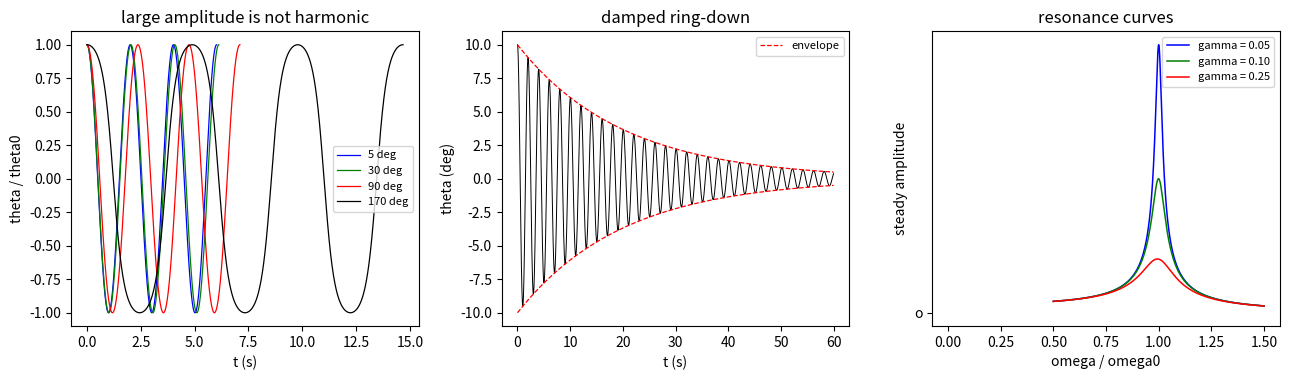

Write Python code to recreate this figure.
# lab06_pendulum.py --- small angle vs exact vs damped vs driven, resonance width
# Depends on numpy, matplotlib.
import numpy as np
import matplotlib.pyplot as plt

g, L = 9.80665, 1.0
w0 = np.sqrt(g / L)


def ellip_K(k):
    # complete elliptic integral of the first kind by the arithmetic-geometric mean
    a, b = 1.0, np.sqrt(1.0 - k ** 2)
    for _ in range(40):
        a, b = 0.5 * (a + b), np.sqrt(a * b)
    return 0.5 * np.pi / a


def period_exact(theta0):
    return 4.0 * np.sqrt(L / g) * ellip_K(np.sin(0.5 * theta0))


def integrate(theta0, tmax, gamma=0.0, drive=0.0, omega_d=0.0, dt=1.0e-4,
              linear=False, x0=None, v0=0.0):
    th, om = (theta0, 0.0) if x0 is None else (x0, v0)
    ts, ths = [0.0], [th]

    def rhs(th, om, t):
        acc = -(g / L) * (th if linear else np.sin(th)) - 2.0 * gamma * om
        acc += drive * np.cos(omega_d * t)
        return om, acc

    t = 0.0
    peaked = []
    for _ in range(int(tmax / dt)):
        k1 = rhs(th, om, t)
        k2 = rhs(th + 0.5 * dt * k1[0], om + 0.5 * dt * k1[1], t + 0.5 * dt)
        k3 = rhs(th + 0.5 * dt * k2[0], om + 0.5 * dt * k2[1], t + 0.5 * dt)
        k4 = rhs(th + dt * k3[0], om + dt * k3[1], t + dt)
        th_new = th + dt / 6.0 * (k1[0] + 2.0 * k2[0] + 2.0 * k3[0] + k4[0])
        om = om + dt / 6.0 * (k1[1] + 2.0 * k2[1] + 2.0 * k3[1] + k4[1])
        t += dt
        if th < 0.0 <= th_new:                      # upward crossing of theta = 0
            peaked.append(t - dt * th_new / (th_new - th))
        th = th_new
        ts.append(t)
        ths.append(th)
    return np.array(ts), np.array(ths), peaked


print("omega0 = %.6f rad/s, small-angle period = %.6f s" % (w0, 2.0 * np.pi / w0))
print("")
print("%10s %14s %14s %12s" % ("theta0/deg", "T_exact/s", "T_RK4/s", "rel.diff"))
for deg in (5.0, 30.0, 90.0, 150.0, 170.0):
    th0 = np.deg2rad(deg)
    Te = period_exact(th0)
    ts, ths, peaked = integrate(th0, 4.0 * Te, dt=2.0e-4)
    Tr = peaked[-1] - peaked[-2]
    print("%10.1f %14.6f %14.6f %12.2e" % (deg, Te, Tr, abs(Te - Tr) / Te))

# --- damped ring-down: measure Q from the logarithmic decrement ---
gamma = 0.05
ts, ths, _ = integrate(np.deg2rad(10.0), 100.0, gamma=gamma, dt=2.0e-4)
peaks = [i for i in range(1, len(ths) - 1) if ths[i] > ths[i - 1] and ths[i] >= ths[i + 1]]
n1, n2 = peaks[0], peaks[3]
delta = np.log(ths[n1] / ths[n2]) / 3.0
print("")
print("damped: gamma = %.3f, Q_theory = %.4f, Q_from_decrement = %.4f"
      % (gamma, w0 / (2.0 * gamma), np.pi / delta))

# --- resonance curve of the driven linear oscillator ---
print("")
print("%8s %10s %12s %12s %12s" % ("gamma", "Q", "dw_theory", "dw_measured", "rel.diff"))
omega = np.linspace(0.5 * w0, 1.5 * w0, 400001)
for gamma in (0.05, 0.1, 0.25):
    f0 = 0.1
    A = f0 / np.sqrt((w0 ** 2 - omega ** 2) ** 2 + (2.0 * gamma * omega) ** 2)
    half = A.max() / np.sqrt(2.0)
    above = np.where(A >= half)[0]
    dw = omega[above[-1]] - omega[above[0]]
    print("%8.3f %10.3f %12.5f %12.5f %12.2e"
          % (gamma, w0 / (2.0 * gamma), 2.0 * gamma, dw, abs(2.0 * gamma - dw) / (2.0 * gamma)))

fig, ax = plt.subplots(1, 3, figsize=(13.0, 3.9))
for deg, col in ((5.0, "b"), (30.0, "g"), (90.0, "r"), (170.0, "k")):
    th0 = np.deg2rad(deg)
    ts, ths, _ = integrate(th0, 3.0 * period_exact(th0), dt=2.0e-4)
    ax[0].plot(ts, np.rad2deg(ths) / deg, col, lw=0.9, label="%g deg" % deg)
ax[0].set_xlabel("t (s)")
ax[0].set_ylabel("theta / theta0")
ax[0].set_title("large amplitude is not harmonic")
ax[0].legend(fontsize=8)

ts, ths, _ = integrate(np.deg2rad(10.0), 60.0, gamma=0.05, dt=2.0e-4)
ax[1].plot(ts, np.rad2deg(ths), "k-", lw=0.7)
ax[1].plot(ts, np.rad2deg(np.deg2rad(10.0) * np.exp(-0.05 * ts)), "r--", lw=0.9, label="envelope")
ax[1].plot(ts, -np.rad2deg(np.deg2rad(10.0) * np.exp(-0.05 * ts)), "r--", lw=0.9)
ax[1].set_xlabel("t (s)")
ax[1].set_ylabel("theta (deg)")
ax[1].set_title("damped ring-down")
ax[1].legend(fontsize=8)

for gamma, col in ((0.05, "b"), (0.1, "g"), (0.25, "r")):
    f0 = 0.1
    A = f0 / np.sqrt((w0 ** 2 - omega ** 2) ** 2 + (2.0 * gamma * omega) ** 2)
    ax[2].plot(omega / w0, A, col, lw=1.1, label="gamma = %.2f" % gamma)
    ax[2].plot([1.0], [f0 / (2.0 * gamma * w0)], col, "o", ms=4)
ax[2].set_xlabel("omega / omega0")
ax[2].set_ylabel("steady amplitude")
ax[2].set_title("resonance curves")
ax[2].legend(fontsize=8)
fig.tight_layout()
plt.show()
